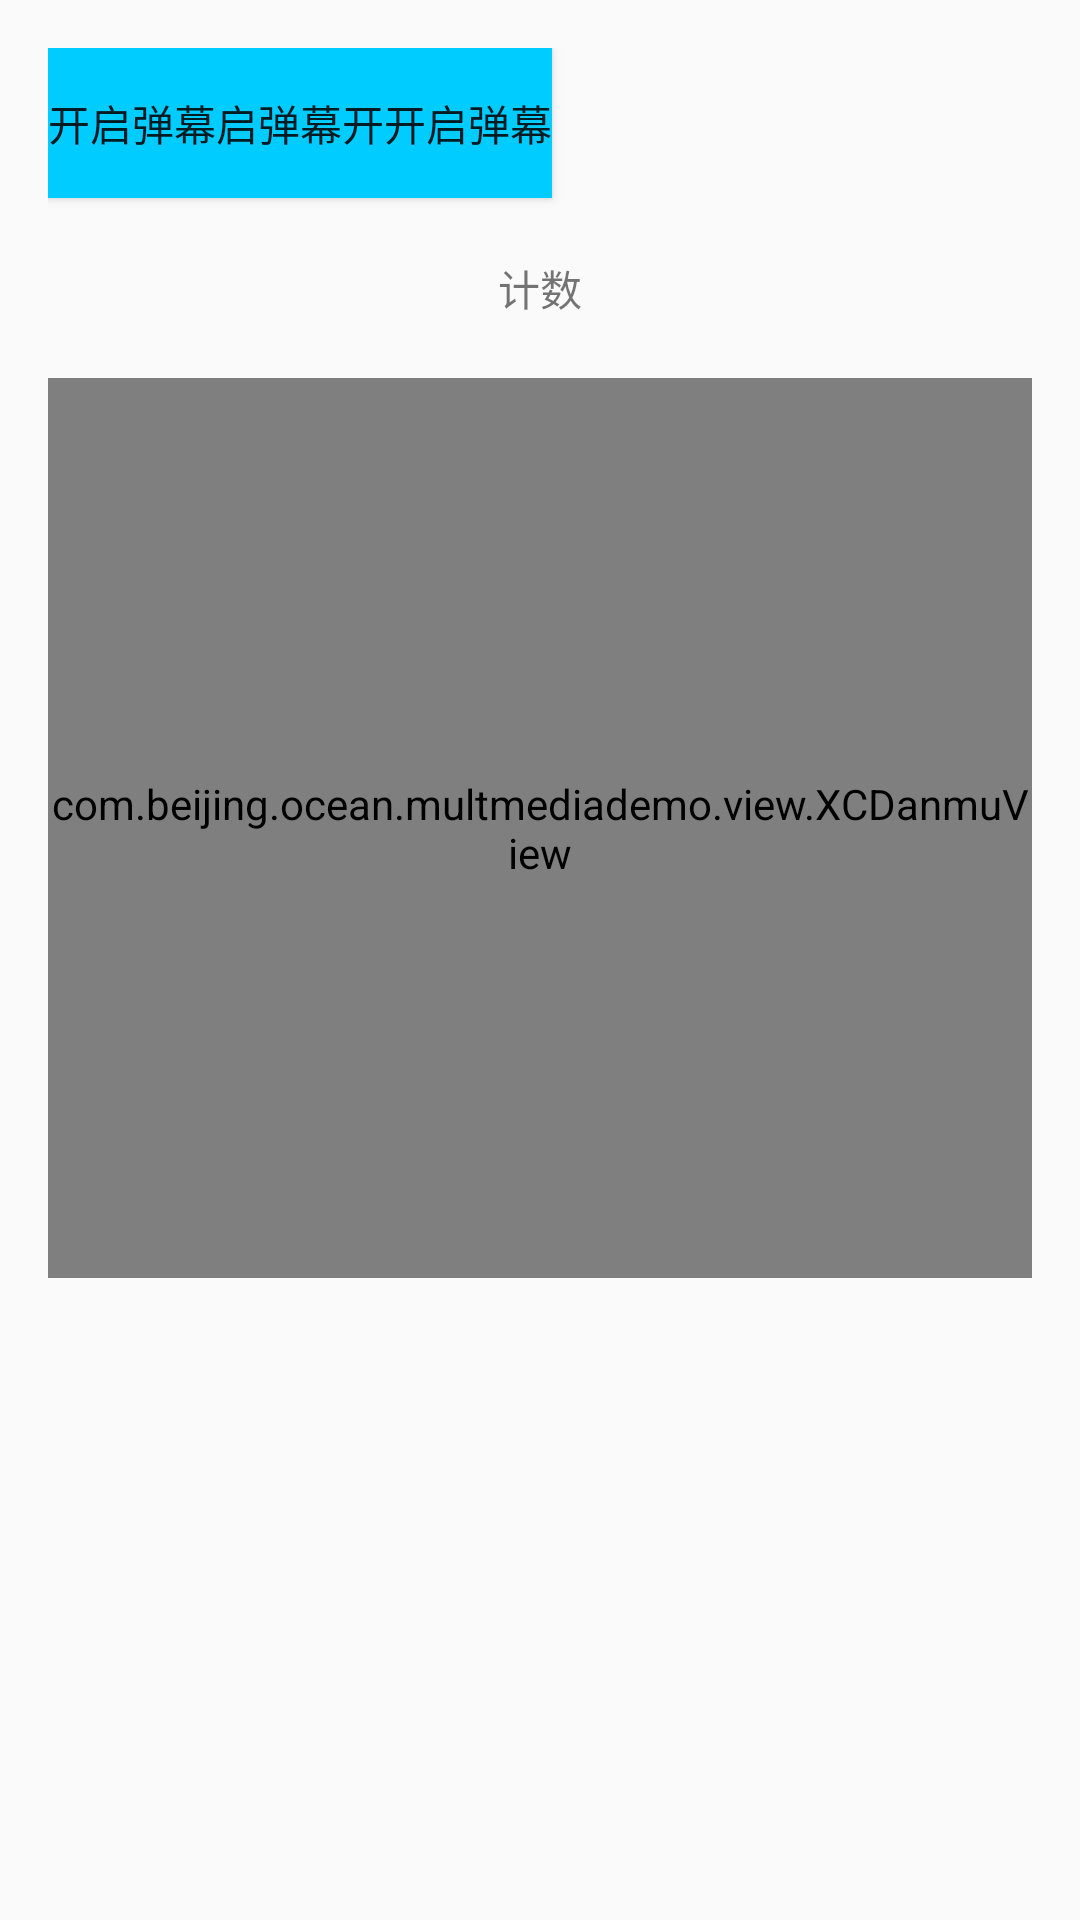

This screen was rendered from an Android layout file. Write that file and the resources it references.
<!-- AndroidManifest.xml: application theme AppTheme -->
<!-- res/layout/activity_canvas.xml -->
<?xml version="1.0" encoding="utf-8"?>
<LinearLayout
    xmlns:android="http://schemas.android.com/apk/res/android"
    xmlns:tools="http://schemas.android.com/tools"
    android:orientation="vertical"
    android:id="@+id/ll_container"
    android:layout_width="match_parent"
    android:layout_height="match_parent"
    android:paddingBottom="@dimen/activity_vertical_margin"
    android:paddingLeft="@dimen/activity_horizontal_margin"
    android:paddingRight="@dimen/activity_horizontal_margin"
    android:paddingTop="@dimen/activity_vertical_margin"
    tools:context="com.beijing.ocean.multmediademo.activity.CanvasActivity">

    <HorizontalScrollView
        android:layout_width="match_parent"
        android:layout_height="wrap_content">
        <Button
            android:id="@+id/btn"
            android:layout_width="match_parent"
            android:layout_height="50dp"
            android:layout_marginBottom="5dp"
            android:background="#00CCFF"
            android:text="开启弹幕启弹幕开开启弹幕"/>

    </HorizontalScrollView>

    <TextView
        android:gravity="center"
        android:id="@+id/btn_count"
        android:layout_width="match_parent"
        android:layout_height="50dp"
        android:layout_marginBottom="5dp"
        android:text="计数"/>
    <com.beijing.ocean.multmediademo.view.XCDanmuView
        android:id="@+id/danmu"
        android:layout_width="match_parent"
        android:layout_height="300dp"
        android:layout_alignParentBottom="true"
        android:layout_marginBottom="10dp"
        android:background="#00000000"
        />

</LinearLayout>
<!-- resources referenced by this layout -->
<resources>
  <dimen name="activity_horizontal_margin">16dp</dimen>
  <dimen name="activity_vertical_margin">16dp</dimen>
  <style name="AppTheme" parent="Theme.AppCompat.Light.DarkActionBar">
          
          <item name="colorPrimary">@color/colorPrimary</item>
          <item name="colorPrimaryDark">@color/colorPrimaryDark</item>
          <item name="colorAccent">@color/colorAccent</item>
      </style>
  <color name="colorPrimary">#3F51B5</color>
  <color name="colorPrimaryDark">#303F9F</color>
  <color name="colorAccent">#FF4081</color>
</resources>
